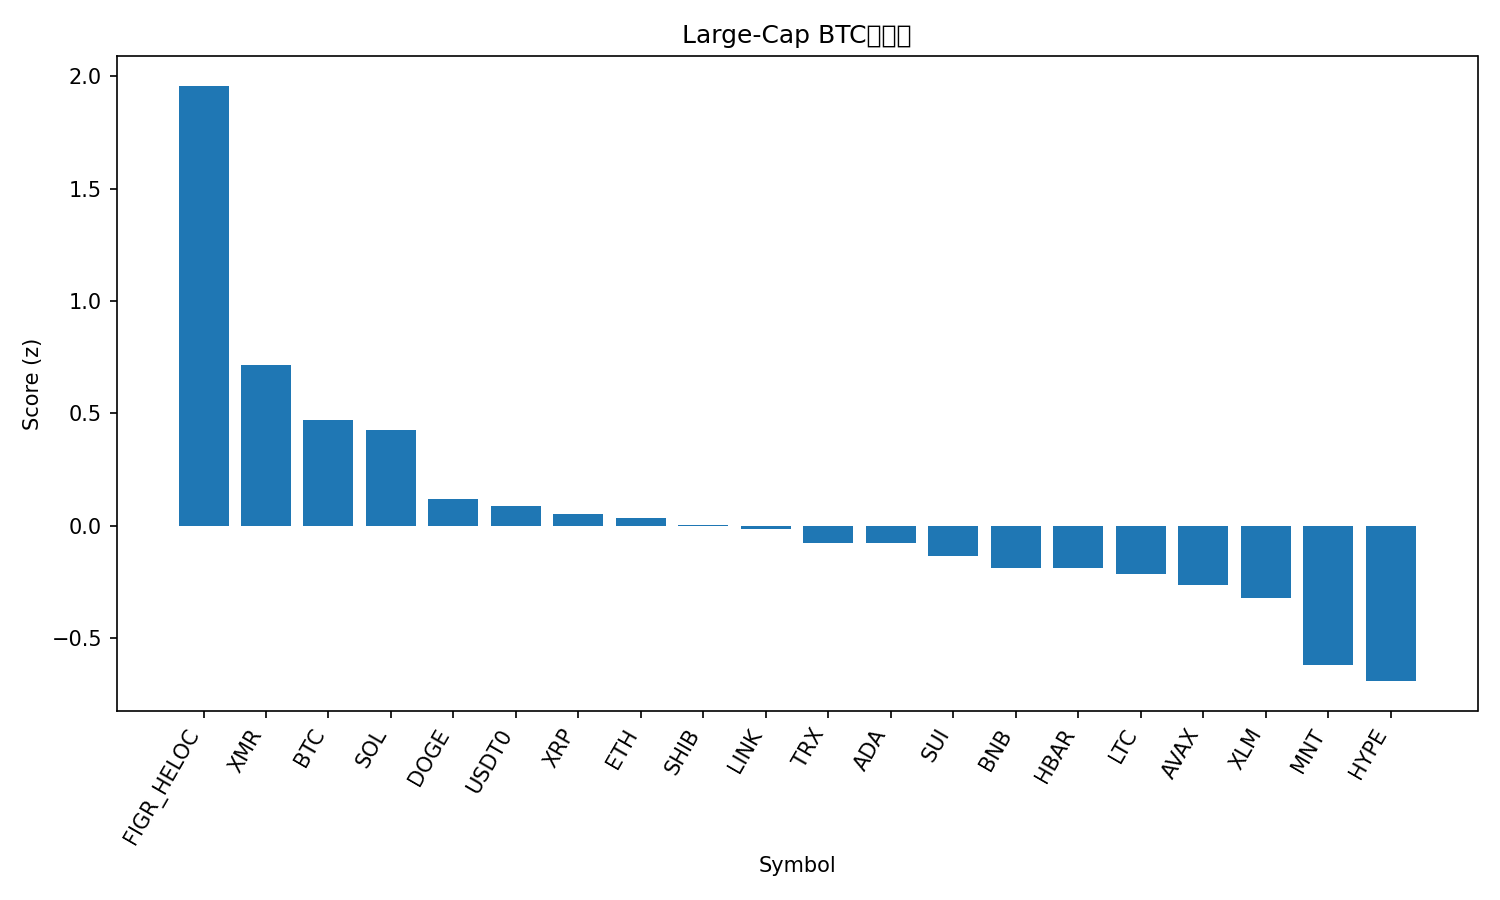

The file beside this chart, header and first rows:
rank, name, symbol, price_btc, price_usd, pct_1h_btc, pct_24h_btc, pct_7d_btc, market_cap_rank, market_cap_usd, volume_usd, score
1, Figure Heloc, FIGR_HELOC, 8.95e-06, 1.0, 0.0, 100.8, -4.445, 15, 13235691013, 1500, 1.958
2, Monero, XMR, 0.003035, 345.4, 0.1867, 2.984, 3.91, 32, 6364979529, 161165968, 0.7148
3, Bitcoin, BTC, 1.0, 113820, 0.0, 0.0, 0.0, 1, 2268447726057, 32045615147, 0.4684
4, Solana, SOL, 0.001749, 199, -0.01785, 1.339, -0.3271, 6, 109397124590, 3753164673, 0.4241
5, Dogecoin, DOGE, 1.78e-06, 0.2026, -0.3359, 0.7424, -1.124, 9, 30678110815, 1163329644, 0.1205
6, USDT0, USDT0, 8.79e-06, 1.0, -0.1941, -1.962, -5.418, 31, 7162437054, 183853626, 0.08531
7, XRP, XRP, 2.316e-05, 2.64, -0.557, -0.7069, 4.334, 4, 158177753464, 3176975983, 0.05361
8, Ethereum, ETH, 0.03583, 4078, -0.4692, 1.465, -2.453, 2, 492466213980, 19182064517, 0.03389
9, Shiba Inu, SHIB, 9.1703e-11, 1.044e-05, -0.4679, 0.8473, -1.394, 34, 6146867495, 117382299, 0.002028
10, Chainlink, LINK, 0.0001612, 18.35, -0.553, -0.2546, 1.432, 16, 12782229667, 513549906, -0.01599
11, TRON, TRX, 2.64e-06, 0.3004, -0.2564, -1.103, -10.53, 10, 28442770917, 693047103, -0.07715
12, Cardano, ADA, 5.93e-06, 0.6752, -0.6114, 1.525, -0.3236, 11, 24711214042, 840548003, -0.07787
13, Sui, SUI, 2.318e-05, 2.64, -0.6031, 2.78, -3.764, 22, 9562758803, 667501763, -0.136
14, BNB, BNB, 0.009947, 1132, -0.6198, -0.237, -3.376, 5, 157557686299, 1431133122, -0.1873
15, Hedera, HBAR, 1.57e-06, 0.1791, -0.8114, 2.464, 1.402, 29, 7611639804, 125184673, -0.1891
16, Litecoin, LTC, 0.0008676, 98.74, -0.7587, 0.5998, -0.2125, 30, 7551242284, 367300994, -0.2149
17, Avalanche, AVAX, 0.0001799, 20.48, -0.7146, 2.864, -5.242, 26, 8732641470, 451365095, -0.2648
18, Stellar, XLM, 2.9e-06, 0.3301, -0.8255, -1.318, -0.9519, 20, 10570364985, 144367290, -0.3211
19, Mantle, MNT, 1.53e-05, 1.74, -1.12, 4.331, -6.874, 35, 5657507118, 144092945, -0.6207
20, Hyperliquid, HYPE, 0.0004138, 47.11, -2.142, 12.48, 19.29, 17, 12766383398, 616547513, -0.6921
21, Bitcoin Cash, BCH, 0.004803, 546.7, -2.241, 5.508, 9.751, 19, 10906335683, 437914504, -1.125
